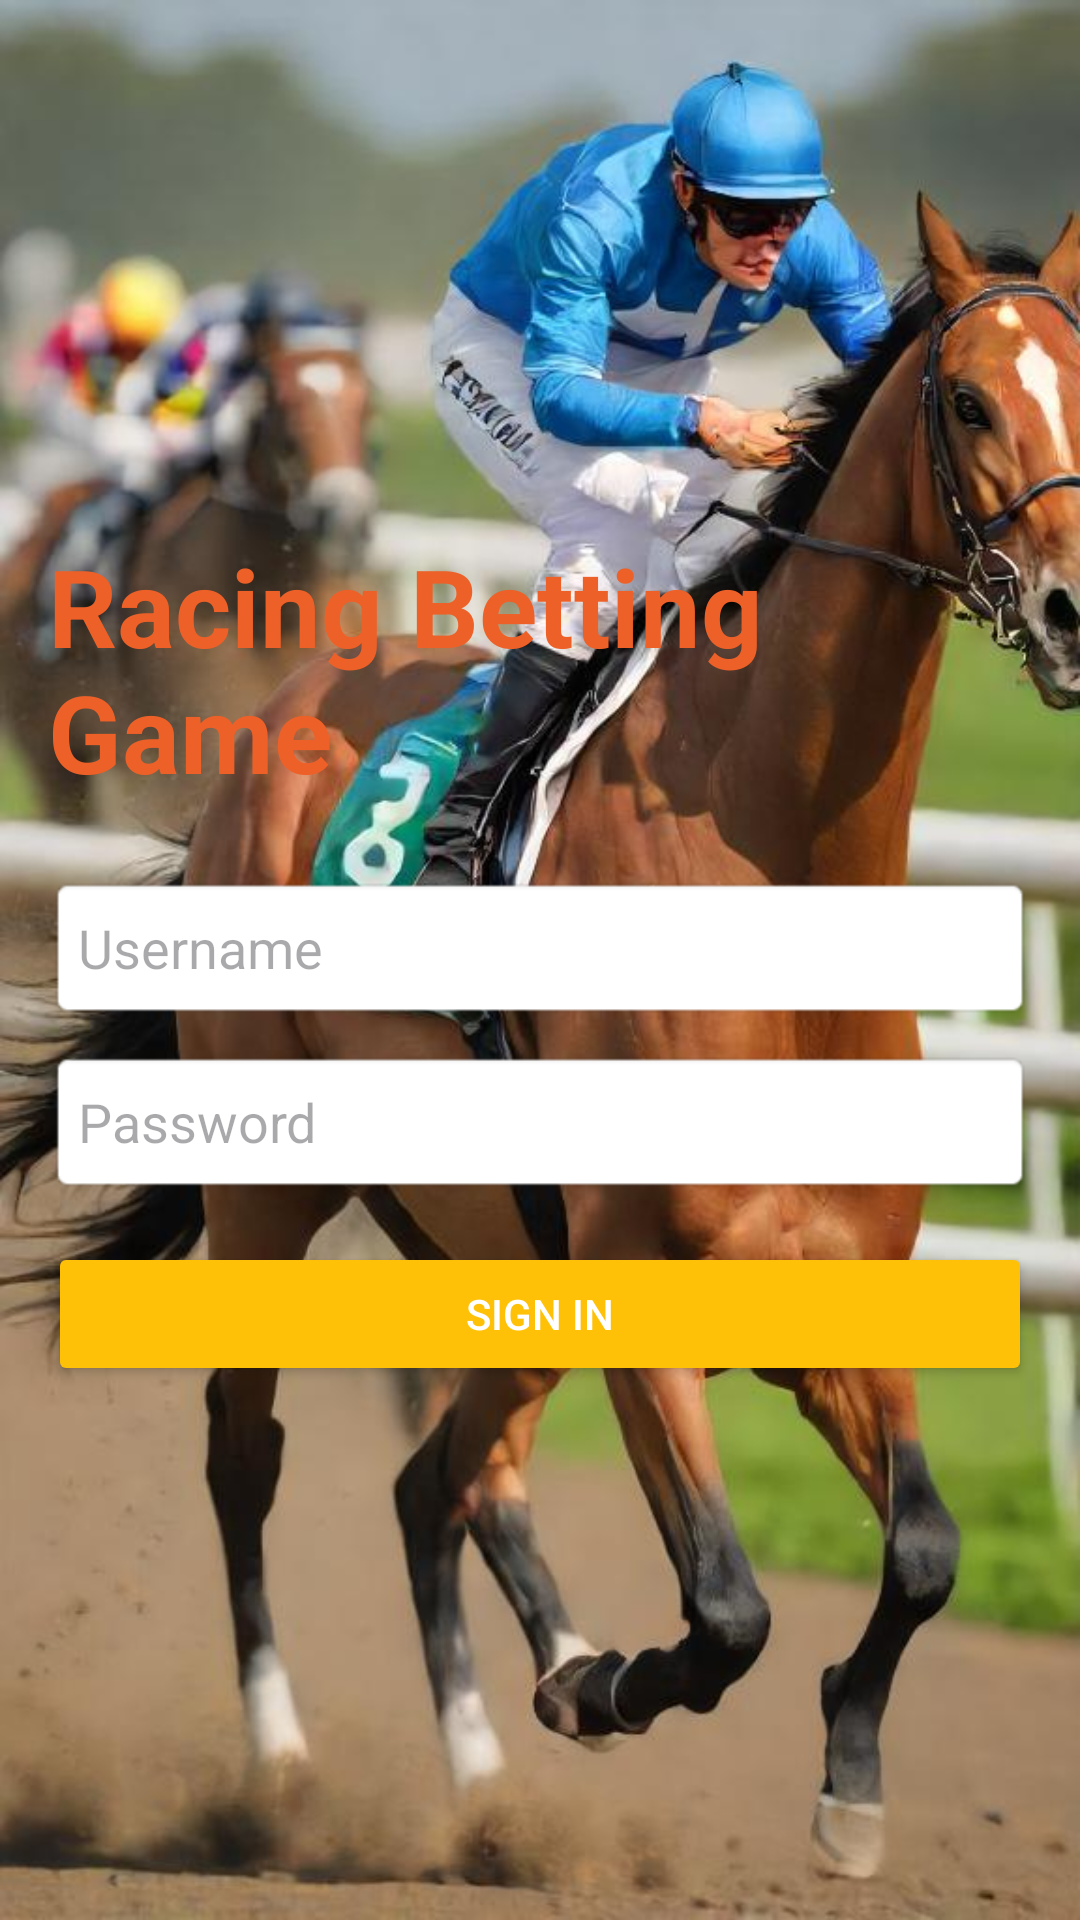

Layout XML and referenced resources for this Android screen:
<!-- AndroidManifest.xml: application theme Theme.RacingApp -->
<!-- res/layout/activity_login.xml -->
<?xml version="1.0" encoding="utf-8"?>
<LinearLayout xmlns:android="http://schemas.android.com/apk/res/android"
    android:layout_width="match_parent"
    android:layout_height="match_parent"
    xmlns:tools="http://schemas.android.com/tools"
    android:orientation="vertical"
    android:gravity="center"
    android:padding="16dp"
    android:background="@drawable/horse_background"
    tools:context=".Login"
    android:id="@+id/LoginPage"
    >

    

    

    <TextView
        android:id="@+id/tvSignInForm"
        android:layout_width="wrap_content"
        android:layout_height="wrap_content"
        android:layout_gravity="center"
        android:layout_marginBottom="24dp"
        android:text="Racing Betting Game"
        android:textSize="36sp"
        android:textStyle="bold"
        android:textColor="#ED6129"

        />

    <EditText
        android:id="@+id/username"
        android:layout_width="match_parent"
        android:layout_height="wrap_content"
        android:hint="Username"
        android:padding="10dp"
        android:minHeight="48dp"
        android:background="@android:drawable/editbox_background"
        android:layout_marginBottom="10dp"/>

    
    <EditText
        android:id="@+id/password"
        android:layout_width="match_parent"
        android:layout_height="wrap_content"
        android:hint="Password"
        android:inputType="textPassword"
        android:padding="10dp"
        android:background="@android:drawable/editbox_background"
        android:layout_marginBottom="16dp"
        android:minHeight="48dp"
        />


    
    <Button
        android:id="@+id/SignInLoginPage"
        android:layout_width="match_parent"
        android:layout_height="wrap_content"
        android:text="SIGN IN"
        android:textColor="@android:color/white"
        android:backgroundTint="#FFC107"
        android:paddingLeft="24dp"
        android:paddingRight="24dp"
        android:paddingTop="8dp"
        android:paddingBottom="8dp"
        android:layout_gravity="center"/>

</LinearLayout>


    


<!-- resources referenced by this layout -->
<resources>
  <!-- drawable horse_background: jpg bitmap (drawable, 228520 bytes) -->
  <style name="Theme.RacingApp" parent="Base.Theme.RacingApp" />
  <style name="Base.Theme.RacingApp" parent="Theme.Material3.DayNight.NoActionBar">
          
          
      </style>
</resources>
